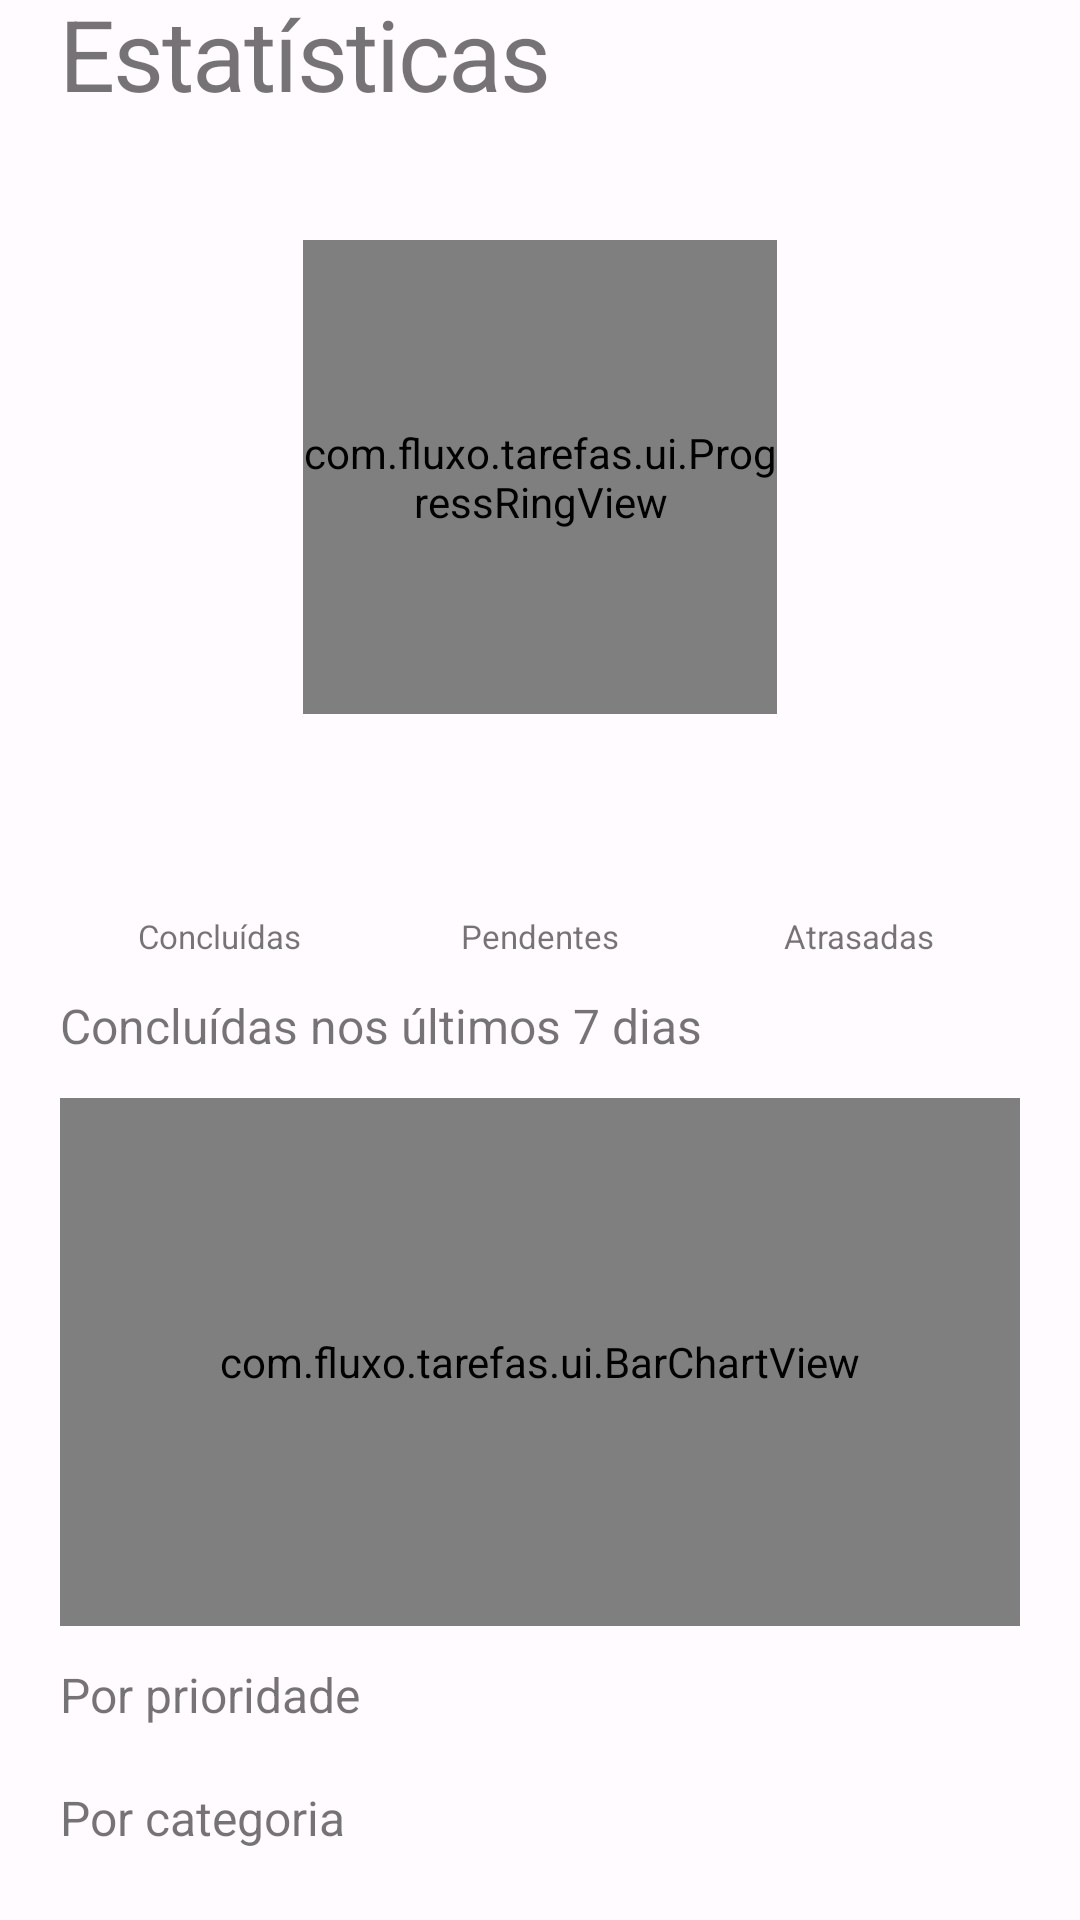

The Android layout XML behind this screen, and the referenced resources:
<!-- AndroidManifest.xml: application theme Theme.Fluxo -->
<!-- res/layout/page_stats.xml -->
<?xml version="1.0" encoding="utf-8"?>
<ScrollView xmlns:android="http://schemas.android.com/apk/res/android"
    android:id="@+id/page_stats"
    android:layout_width="match_parent"
    android:layout_height="match_parent"
    android:clipToPadding="false"
    android:fillViewport="true"
    android:scrollbars="none">

    <LinearLayout
        android:id="@+id/stats_content"
        android:layout_width="match_parent"
        android:layout_height="wrap_content"
        android:orientation="vertical"
        android:paddingStart="20dp"
        android:paddingEnd="20dp"
        android:paddingBottom="120dp">

        <TextView
            android:id="@+id/stats_title"
            android:layout_width="match_parent"
            android:layout_height="wrap_content"
            android:includeFontPadding="false"
            android:letterSpacing="-0.02"
            android:text="@string/title_stats"
            android:textSize="33sp" />

        <TextView
            android:id="@+id/stats_subtitle"
            android:layout_width="match_parent"
            android:layout_height="wrap_content"
            android:layout_marginTop="6dp"
            android:includeFontPadding="false"
            android:textSize="13sp" />

        <LinearLayout
            android:id="@+id/stats_hero"
            android:layout_width="match_parent"
            android:layout_height="wrap_content"
            android:layout_marginTop="20dp"
            android:gravity="center_horizontal"
            android:orientation="vertical">

            <com.fluxo.tarefas.ui.ProgressRingView
                android:id="@+id/stats_ring"
                android:layout_width="158dp"
                android:layout_height="158dp" />

            <TextView
                android:id="@+id/stats_motivation"
                android:layout_width="match_parent"
                android:layout_height="wrap_content"
                android:gravity="center"
                android:includeFontPadding="false"
                android:textSize="18sp" />

            <LinearLayout
                android:layout_width="match_parent"
                android:layout_height="wrap_content"
                android:layout_marginTop="18dp"
                android:orientation="horizontal">

                <LinearLayout
                    android:layout_width="0dp"
                    android:layout_height="wrap_content"
                    android:layout_weight="1"
                    android:gravity="center"
                    android:orientation="vertical">

                    <TextView
                        android:id="@+id/stats_done_value"
                        android:layout_width="wrap_content"
                        android:layout_height="wrap_content"
                        android:includeFontPadding="false"
                        android:textSize="23sp" />

                    <TextView
                        android:id="@+id/stats_done_label"
                        android:layout_width="wrap_content"
                        android:layout_height="wrap_content"
                        android:layout_marginTop="2dp"
                        android:includeFontPadding="false"
                        android:text="Concluídas"
                        android:textSize="11sp" />
                </LinearLayout>

                <LinearLayout
                    android:layout_width="0dp"
                    android:layout_height="wrap_content"
                    android:layout_weight="1"
                    android:gravity="center"
                    android:orientation="vertical">

                    <TextView
                        android:id="@+id/stats_pending_value"
                        android:layout_width="wrap_content"
                        android:layout_height="wrap_content"
                        android:includeFontPadding="false"
                        android:textSize="23sp" />

                    <TextView
                        android:id="@+id/stats_pending_label"
                        android:layout_width="wrap_content"
                        android:layout_height="wrap_content"
                        android:layout_marginTop="2dp"
                        android:includeFontPadding="false"
                        android:text="Pendentes"
                        android:textSize="11sp" />
                </LinearLayout>

                <LinearLayout
                    android:layout_width="0dp"
                    android:layout_height="wrap_content"
                    android:layout_weight="1"
                    android:gravity="center"
                    android:orientation="vertical">

                    <TextView
                        android:id="@+id/stats_overdue_value"
                        android:layout_width="wrap_content"
                        android:layout_height="wrap_content"
                        android:includeFontPadding="false"
                        android:textSize="23sp" />

                    <TextView
                        android:id="@+id/stats_overdue_label"
                        android:layout_width="wrap_content"
                        android:layout_height="wrap_content"
                        android:layout_marginTop="2dp"
                        android:includeFontPadding="false"
                        android:text="Atrasadas"
                        android:textSize="11sp" />
                </LinearLayout>
            </LinearLayout>
        </LinearLayout>

        <LinearLayout
            android:id="@+id/chart_card"
            android:layout_width="match_parent"
            android:layout_height="wrap_content"
            android:layout_marginTop="14dp"
            android:orientation="vertical">

            <TextView
                android:id="@+id/chart_title"
                android:layout_width="match_parent"
                android:layout_height="wrap_content"
                android:includeFontPadding="false"
                android:text="@string/chart_title"
                android:textSize="16sp" />

            <com.fluxo.tarefas.ui.BarChartView
                android:id="@+id/chart"
                android:layout_width="match_parent"
                android:layout_height="176dp"
                android:layout_marginTop="14dp" />
        </LinearLayout>

        <LinearLayout
            android:id="@+id/priority_card"
            android:layout_width="match_parent"
            android:layout_height="wrap_content"
            android:layout_marginTop="14dp"
            android:orientation="vertical">

            <TextView
                android:id="@+id/priority_card_title"
                android:layout_width="match_parent"
                android:layout_height="wrap_content"
                android:includeFontPadding="false"
                android:text="@string/priority_title"
                android:textSize="16sp" />

            <LinearLayout
                android:id="@+id/priority_list"
                android:layout_width="match_parent"
                android:layout_height="wrap_content"
                android:layout_marginTop="8dp"
                android:orientation="vertical" />
        </LinearLayout>

        <LinearLayout
            android:id="@+id/category_card"
            android:layout_width="match_parent"
            android:layout_height="wrap_content"
            android:layout_marginTop="14dp"
            android:orientation="vertical">

            <TextView
                android:id="@+id/category_card_title"
                android:layout_width="match_parent"
                android:layout_height="wrap_content"
                android:includeFontPadding="false"
                android:text="@string/category_title"
                android:textSize="16sp" />

            <LinearLayout
                android:id="@+id/category_list"
                android:layout_width="match_parent"
                android:layout_height="wrap_content"
                android:layout_marginTop="8dp"
                android:orientation="vertical" />
        </LinearLayout>
    </LinearLayout>
</ScrollView>
<!-- resources referenced by this layout -->
<resources>
  <string name="category_title">Por categoria</string>
  <string name="chart_title">Concluídas nos últimos 7 dias</string>
  <string name="priority_title">Por prioridade</string>
  <string name="title_stats">Estatísticas</string>
  <style name="Theme.Fluxo" parent="Base.Theme.Fluxo" />
  <style name="Base.Theme.Fluxo" parent="@android:style/Theme.Material.Light.NoActionBar">
          <item name="android:fontFamily">sans-serif</item>
          <item name="android:windowBackground">@color/surface_fallback</item>
          <item name="android:statusBarColor">@android:color/transparent</item>
          <item name="android:navigationBarColor">@color/surface_fallback</item>
          <item name="android:windowLightStatusBar">true</item>
          <item name="android:windowLightNavigationBar">true</item>
          <item name="android:colorAccent">#6750A4</item>
          <item name="android:windowActionModeOverlay">true</item>
          <item name="android:windowNoTitle">true</item>
          <item name="android:windowLayoutInDisplayCutoutMode">shortEdges</item>
      </style>
  <color name="surface_fallback">#FFFBFE</color>
</resources>
